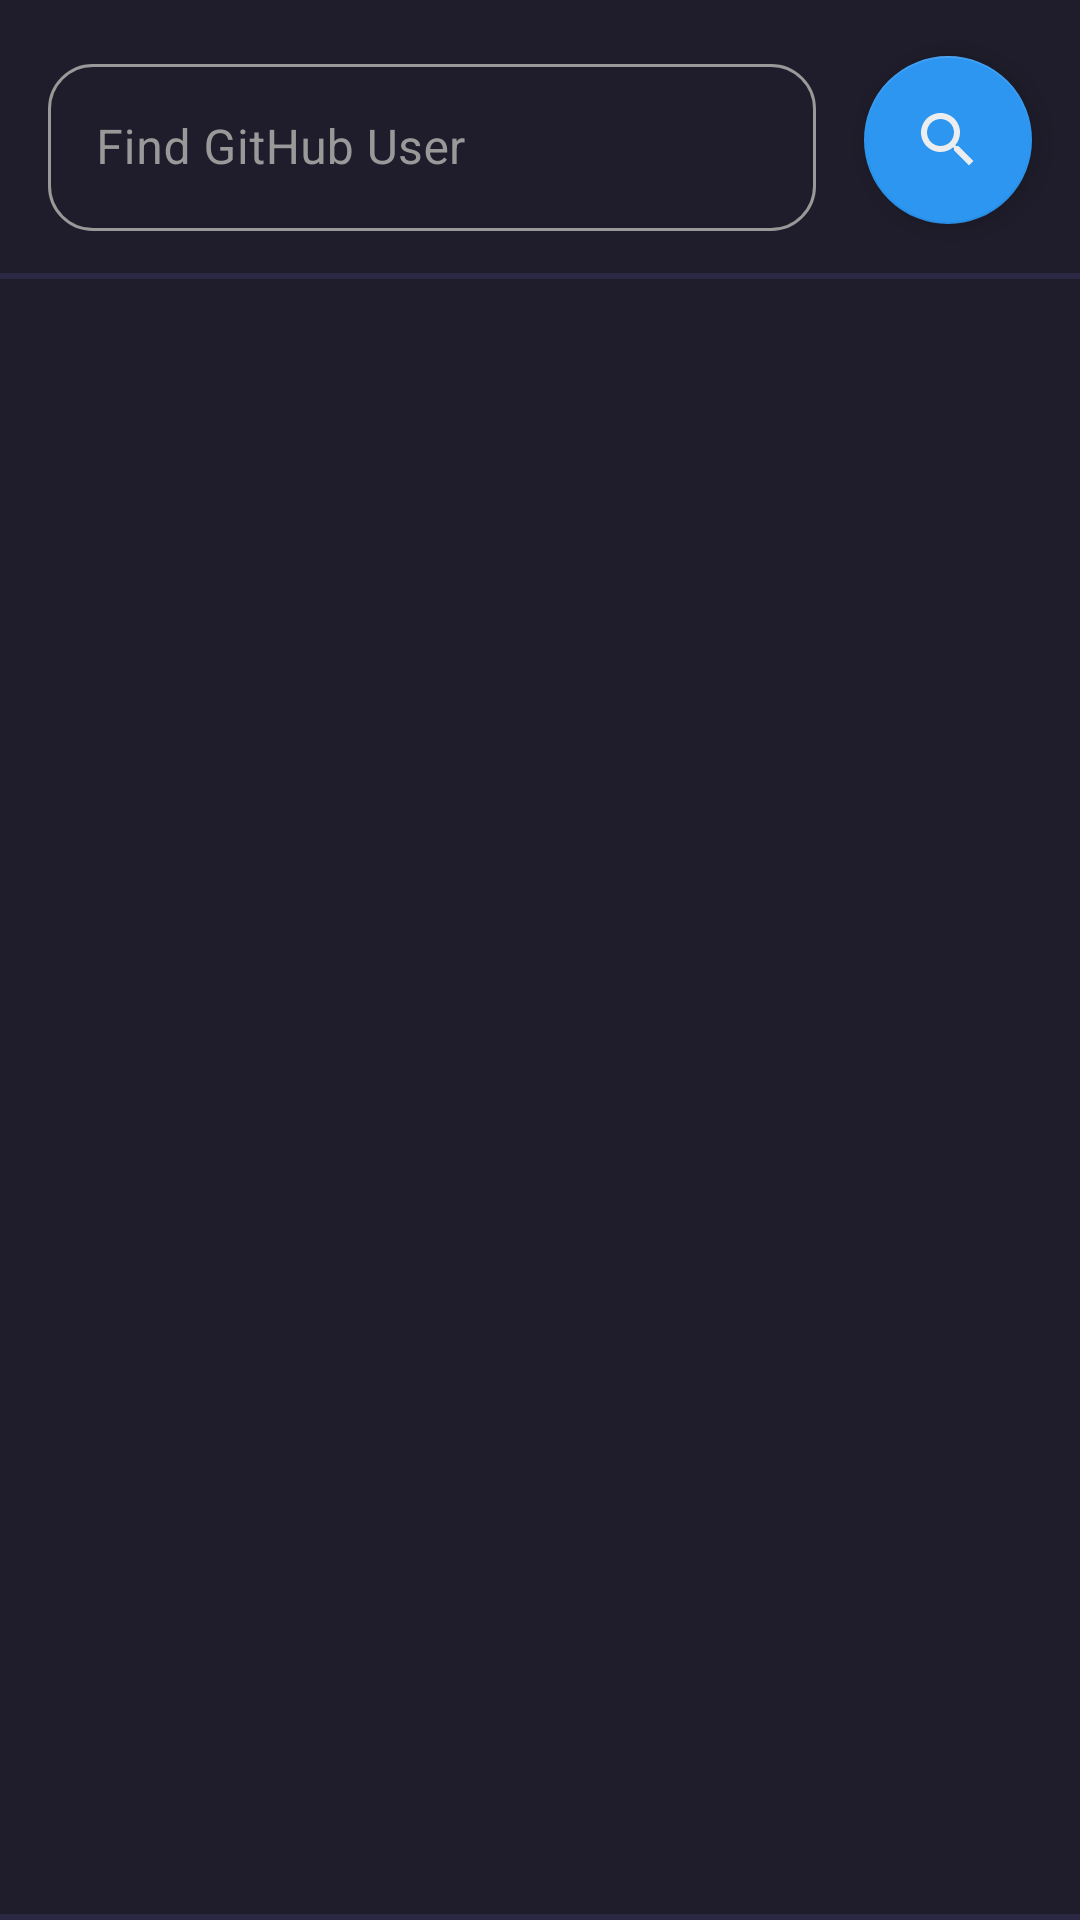

Write the Android layout XML for this screen, with the resource values it uses.
<!-- AndroidManifest.xml: application theme Theme.SubmissionGithubUserBFAA -->
<!-- res/layout/activity_list_user.xml -->
<?xml version="1.0" encoding="utf-8"?>
<androidx.constraintlayout.widget.ConstraintLayout xmlns:android="http://schemas.android.com/apk/res/android"
    xmlns:app="http://schemas.android.com/apk/res-auto"
    xmlns:tools="http://schemas.android.com/tools"
    android:layout_width="match_parent"
    android:layout_height="match_parent"
    android:background="@color/backgroundColor1"
    tools:context=".activity.ListUserActivity">

    <com.google.android.material.textfield.TextInputLayout
        android:id="@+id/input_Layout_search_user"
        style="@style/Widget.AppTheme.TextInputLayoutList"
        android:layout_width="0dp"
        android:layout_height="wrap_content"
        android:layout_margin="16dp"
        android:textColorHint="@color/secondaryTextColor"
        app:hintTextColor="@color/white"
        app:layout_constraintEnd_toStartOf="@+id/fab_search_user"
        app:layout_constraintStart_toStartOf="parent"
        app:layout_constraintTop_toTopOf="parent">

        <com.google.android.material.textfield.TextInputEditText
            android:id="@+id/et_search_user"
            android:layout_width="match_parent"
            android:layout_height="wrap_content"
            android:ems="10"
            android:hint="@string/hint_search_github_user"
            android:inputType="textPersonName"
            android:lines="1"
            android:textColor="@android:color/white"
            android:textCursorDrawable="@drawable/color_text_cursor" />

    </com.google.android.material.textfield.TextInputLayout>

    <com.google.android.material.floatingactionbutton.FloatingActionButton
        android:id="@+id/fab_search_user"
        android:layout_width="wrap_content"
        android:layout_height="wrap_content"
        android:layout_marginEnd="16dp"
        android:contentDescription="@string/button_to_search_user"
        android:src="@drawable/ic_search"
        app:layout_constraintBottom_toBottomOf="@+id/input_Layout_search_user"
        app:layout_constraintEnd_toEndOf="parent"
        app:layout_constraintTop_toTopOf="@+id/input_Layout_search_user" />

    <View
        android:id="@+id/view"
        style="@style/horizontal_divider_style"
        android:layout_marginTop="14dp"
        android:background="@color/backgroundColor5"
        app:layout_constraintEnd_toEndOf="parent"
        app:layout_constraintStart_toStartOf="parent"
        app:layout_constraintTop_toBottomOf="@+id/input_Layout_search_user" />

    <androidx.recyclerview.widget.RecyclerView
        android:id="@+id/rv_user_list"
        android:layout_width="0dp"
        android:layout_height="0dp"
        android:layout_marginTop="16dp"
        app:layout_constraintBottom_toBottomOf="parent"
        app:layout_constraintEnd_toEndOf="parent"
        app:layout_constraintStart_toStartOf="parent"
        app:layout_constraintTop_toBottomOf="@+id/input_Layout_search_user"
        tools:listitem="@layout/user_list_item"
        tools:visibility="visible" />

    <View
        style="@style/horizontal_divider_style"
        android:background="@color/backgroundColor5"
        app:layout_constraintBottom_toBottomOf="parent"
        app:layout_constraintEnd_toEndOf="parent"
        app:layout_constraintStart_toStartOf="parent" />

    <ProgressBar
        android:id="@+id/pb_user_list"
        style="@style/circle_progress_theme"
        android:layout_width="wrap_content"
        android:layout_height="wrap_content"
        android:visibility="gone"
        app:layout_constraintBottom_toBottomOf="parent"
        app:layout_constraintEnd_toEndOf="parent"
        app:layout_constraintStart_toStartOf="parent"
        app:layout_constraintTop_toTopOf="parent"
        tools:visibility="gone" />

    <TextView
        android:id="@+id/tv_error"
        style="@style/data_error_text"
        android:visibility="gone"
        app:layout_constraintBottom_toBottomOf="parent"
        app:layout_constraintEnd_toEndOf="parent"
        app:layout_constraintStart_toStartOf="parent"
        app:layout_constraintTop_toBottomOf="@+id/input_Layout_search_user"
        tools:text="No data"
        tools:visibility="gone" />

    <Button
        android:id="@+id/btn_refresh_user_list"
        style="@style/refresh_button_style"
        android:layout_marginTop="16dp"
        android:visibility="gone"
        app:layout_constraintEnd_toEndOf="parent"
        app:layout_constraintStart_toStartOf="parent"
        app:layout_constraintTop_toBottomOf="@+id/tv_error"
        tools:visibility="gone" />

</androidx.constraintlayout.widget.ConstraintLayout>
<!-- res/layout/user_list_item.xml (included above) -->
<?xml version="1.0" encoding="utf-8"?>
<androidx.constraintlayout.widget.ConstraintLayout xmlns:android="http://schemas.android.com/apk/res/android"
    xmlns:app="http://schemas.android.com/apk/res-auto"
    xmlns:tools="http://schemas.android.com/tools"
    android:layout_width="match_parent"
    android:layout_height="wrap_content"
    android:layout_gravity="center"
    android:layout_marginBottom="8dp"
    android:background="@color/backgroundColor1"
    android:clickable="true"
    android:focusable="true"
    android:foreground="?android:attr/selectableItemBackground">

    <ImageView
        android:id="@+id/iv_avatar_thumbnail"
        android:layout_width="56dp"
        android:layout_height="56dp"
        android:layout_marginStart="16dp"
        android:layout_marginTop="8dp"
        android:layout_marginEnd="8dp"
        android:layout_marginBottom="8dp"
        android:contentDescription="@string/profile_photo_tile"
        android:src="@drawable/default_user_image"
        app:layout_constraintBottom_toBottomOf="parent"
        app:layout_constraintEnd_toStartOf="@+id/tv_name"
        app:layout_constraintStart_toStartOf="parent"
        app:layout_constraintTop_toTopOf="parent"
        tools:src="@drawable/male5" />

    <ImageButton
        android:id="@+id/btn_delete_user"
        android:layout_width="wrap_content"
        android:layout_height="wrap_content"
        android:layout_marginEnd="16dp"
        android:backgroundTint="@color/alertColor"
        android:contentDescription="@string/button_to_delete_from_list"
        android:src="@drawable/ic_trash"
        android:visibility="gone"
        app:layout_constraintBottom_toBottomOf="@+id/iv_avatar_thumbnail"
        app:layout_constraintEnd_toEndOf="parent"
        app:layout_constraintTop_toTopOf="@+id/iv_avatar_thumbnail"
        tools:visibility="gone" />

    <TextView
        android:id="@+id/tv_name"
        style="@style/single_text_preview"
        android:layout_width="0dp"
        android:layout_height="wrap_content"
        android:layout_marginEnd="16dp"
        android:textSize="16sp"
        android:textStyle="bold"
        app:layout_constraintBottom_toBottomOf="@+id/iv_avatar_thumbnail"
        app:layout_constraintEnd_toStartOf="@+id/btn_delete_user"
        app:layout_constraintStart_toEndOf="@+id/iv_avatar_thumbnail"
        app:layout_constraintTop_toTopOf="@+id/iv_avatar_thumbnail"
        app:layout_constraintVertical_bias="0.0"
        tools:text="Name of user" />

    <TextView
        android:id="@+id/tv_user_github_link"
        style="@style/single_text_preview.user_data"
        android:layout_width="0dp"
        android:layout_height="0dp"
        android:drawablePadding="4dp"
        android:gravity="center|start"
        android:textSize="12sp"
        app:drawableStartCompat="@drawable/ic_link"
        app:layout_constraintBottom_toBottomOf="@+id/iv_avatar_thumbnail"
        app:layout_constraintEnd_toEndOf="@+id/tv_name"
        app:layout_constraintStart_toStartOf="@+id/tv_name"
        app:layout_constraintTop_toBottomOf="@+id/tv_name"
        tools:text="https://github.com/user" />

</androidx.constraintlayout.widget.ConstraintLayout>
<!-- resources referenced by this layout -->
<resources>
  <color name="alertColor">#ffED6363</color>
  <color name="backgroundColor1">#ff1F1D2B</color>
  <color name="backgroundColor5">#ff2B2844</color>
  <color name="secondaryTextColor">#ff999999</color>
  <color name="white">#FFFFFFFF</color>
  <!-- drawable color_text_cursor (drawable) -->
  <?xml version="1.0" encoding="utf-8"?>
  <shape xmlns:android="http://schemas.android.com/apk/res/android">
      <size android:width="3dp" />
      <solid android:color="@color/secondaryTextColor"/>
  </shape>
  <!-- drawable ic_trash (drawable) -->
  <vector android:alpha="0.9" android:height="24dp" android:tint="#F1F0F2"
      android:viewportHeight="24" android:viewportWidth="24"
      android:width="24dp" xmlns:android="http://schemas.android.com/apk/res/android">
      <path android:fillColor="@android:color/white" android:pathData="M6,19c0,1.1 0.9,2 2,2h8c1.1,0 2,-0.9 2,-2V7H6v12zM19,4h-3.5l-1,-1h-5l-1,1H5v2h14V4z"/>
  </vector>
  <string name="button_to_delete_from_list">Button to delete from list</string>
  <string name="button_to_search_user">Button to search user</string>
  <string name="hint_search_github_user">Find GitHub User</string>
  <string name="profile_photo_tile">Profile photo tile</string>
  <style name="Widget.AppTheme.TextInputLayoutList" parent="Widget.MaterialComponents.TextInputLayout.OutlinedBox">
          <item name="boxStrokeColor">@android:color/white</item>
          <item name="boxCornerRadiusBottomEnd">15dp</item>
          <item name="boxCornerRadiusBottomStart">15dp</item>
          <item name="boxCornerRadiusTopEnd">15dp</item>
          <item name="boxCornerRadiusTopStart">15dp</item>
          <item name="android:layout_margin">15dp</item>
      </style>
  <style name="circle_progress_theme" parent="Widget.AppCompat.ProgressBar">
          <item name="android:indeterminate">true</item>
          <item name="android:indeterminateDrawable">@drawable/progress_bg</item>
          <item name="android:indeterminateDuration">1000</item>
          <item name="android:progress">0</item>
      </style>
  <style name="data_error_text">
          <item name="android:layout_width">match_parent</item>
          <item name="android:layout_height">wrap_content</item>
          <item name="android:textColor">@color/primaryTextColor</item>
          <item name="android:textSize">20sp</item>
          <item name="android:layout_marginStart">16dp</item>
          <item name="android:layout_marginEnd">16dp</item>
          <item name="android:textAlignment">center</item>
      </style>
  <style name="horizontal_divider_style">
          <item name="android:layout_width">fill_parent</item>
          <item name="android:layout_height">2dp</item>
      </style>
  <style name="refresh_button_style">
          <item name="android:layout_width">wrap_content</item>
          <item name="android:layout_height">wrap_content</item>
          <item name="android:drawableLeft">@drawable/ic_refresh</item>
          <item name="android:textColor">@color/primaryTextColor</item>
          <item name="android:padding">12dp</item>
          <item name="android:text">@string/refresh_button_text</item>
          <item name="android:textAllCaps">false</item>
      </style>
  <style name="single_text_preview">
          <item name="android:lines">1</item>
          <item name="android:ellipsize">end</item>
          <item name="android:textColor">@color/primaryTextColor</item>
      </style>
  <style name="single_text_preview.user_data">
          <item name="android:drawablePadding">8dp</item>
          <item name="android:layout_width">0dp</item>
          <item name="android:layout_height">wrap_content</item>
          <item name="android:gravity">left|center</item>
      </style>
  <color name="primaryTextColor">#ffF1F0F2</color>
  <string name="refresh_button_text">Refresh</string>
  <color name="secondaryColor2">#ff2C96F1</color>
  <color name="secondaryColor1">#ff38ABBE</color>
  <color name="backgroundColor6">#ffECEDEF</color>
</resources>
